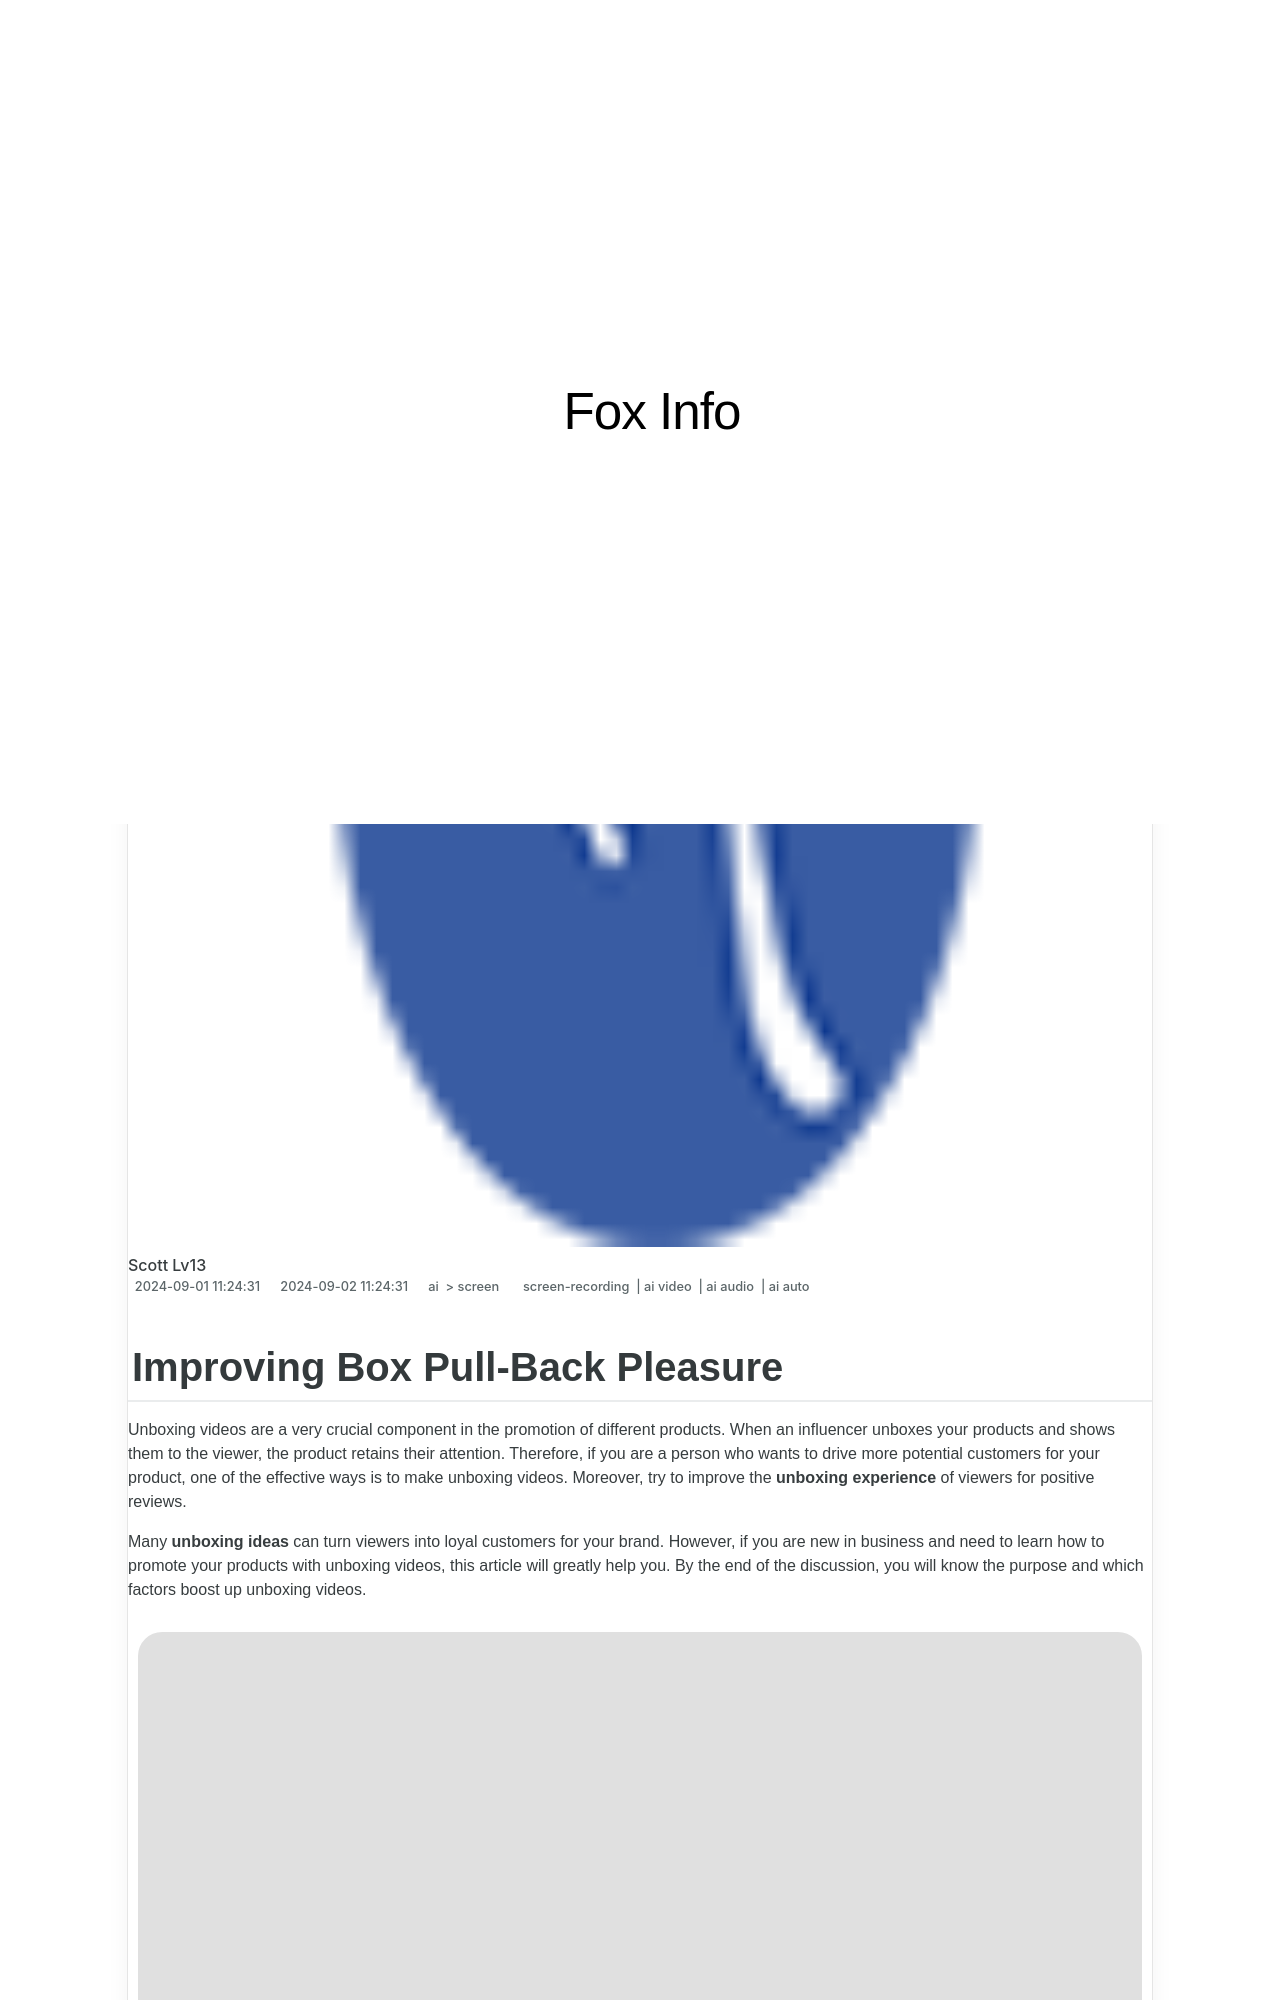

repository: techidaily/site-fox-info · page: new-improving-box-pull-back-pleasure-for-2024/index.html · generator: jekyll

---
title: "\"[New] Improving Box Pull-Back Pleasure for 2024\""
date: 2024-06-20 14:10:22
updated: 2024-06-22 10:58:30
tags: 
  - screen-recording
  - ai video
  - ai audio
  - ai auto
categories: 
  - ai
  - screen
description: "\"This Article Describes [New] Improving Box Pull-Back Pleasure for 2024\""
excerpt: "\"This Article Describes [New] Improving Box Pull-Back Pleasure for 2024\""
keywords: "EditProFuture,MovaviEditorUnbox,ProEditor2024,VideoEditToolFuture,MovaviUXReview,FutureVideoEditor,EditorProReveal2024"
thumbnail: https://thmb.techidaily.com/fb8053ac7214659fa378f042df998d4365da978dd3a640439d6ee68045b0a185.jpg
---

## Improving Box Pull-Back Pleasure

Unboxing videos are a very crucial component in the promotion of different products. When an influencer unboxes your products and shows them to the viewer, the product retains their attention. Therefore, if you are a person who wants to drive more potential customers for your product, one of the effective ways is to make unboxing videos. Moreover, try to improve the **unboxing experience** of viewers for positive reviews.

Many **unboxing ideas** can turn viewers into loyal customers for your brand. However, if you are new in business and need to learn how to promote your products with unboxing videos, this article will greatly help you. By the end of the discussion, you will know the purpose and which factors boost up unboxing videos.

![improve the unboxing experience](https://images.wondershare.com/filmora/article-images/2023/03/improve-unboxing-experience-1.jpg)
